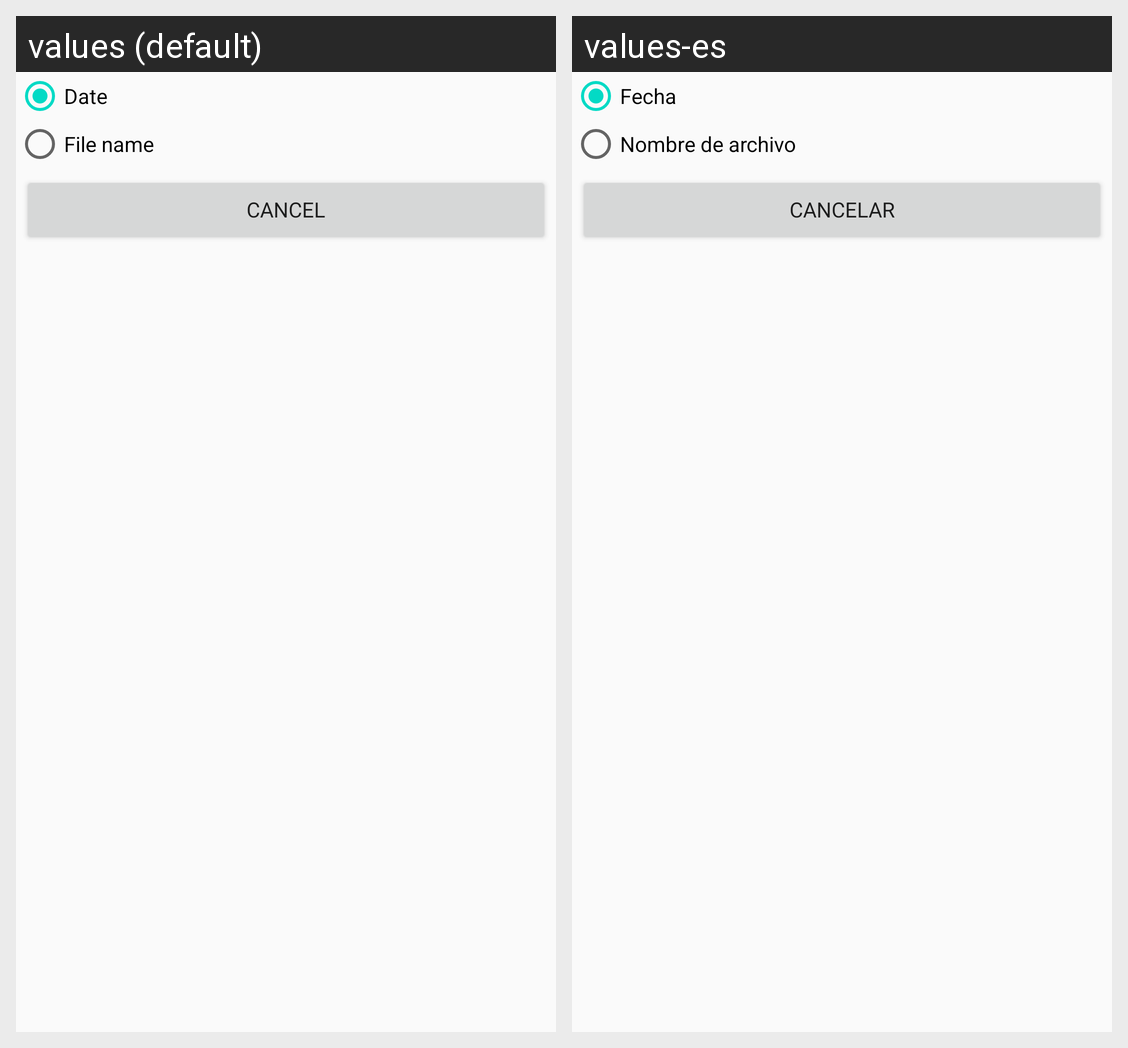

This grid shows one Android layout under two languages. Give, for every string resource on the screen, its name, the default text and each shown locale's text.
Android screen res/layout/dialog_orderby_photo.xml rendered under 2 locales, left to right: values (default), values-es. Device: Nexus 5 (rendered at 1080×1920; each locale shown at half size, 540×960, under a caption strip naming it); theme AppTheme.
Strings drawn on this screen, with the default value and each locale's value (text and hints the layout hard-codes, and strings that could not be matched under every locale, appear in the picture but are not listed):

dlg_order_by_photo_rbtn_date
  values: Date
  values-es: Fecha

dlg_order_by_photo_rbtn_name_file
  values: File name
  values-es: Nombre de archivo

text_btn_cancel
  values: Cancel
  values-es: Cancelar
